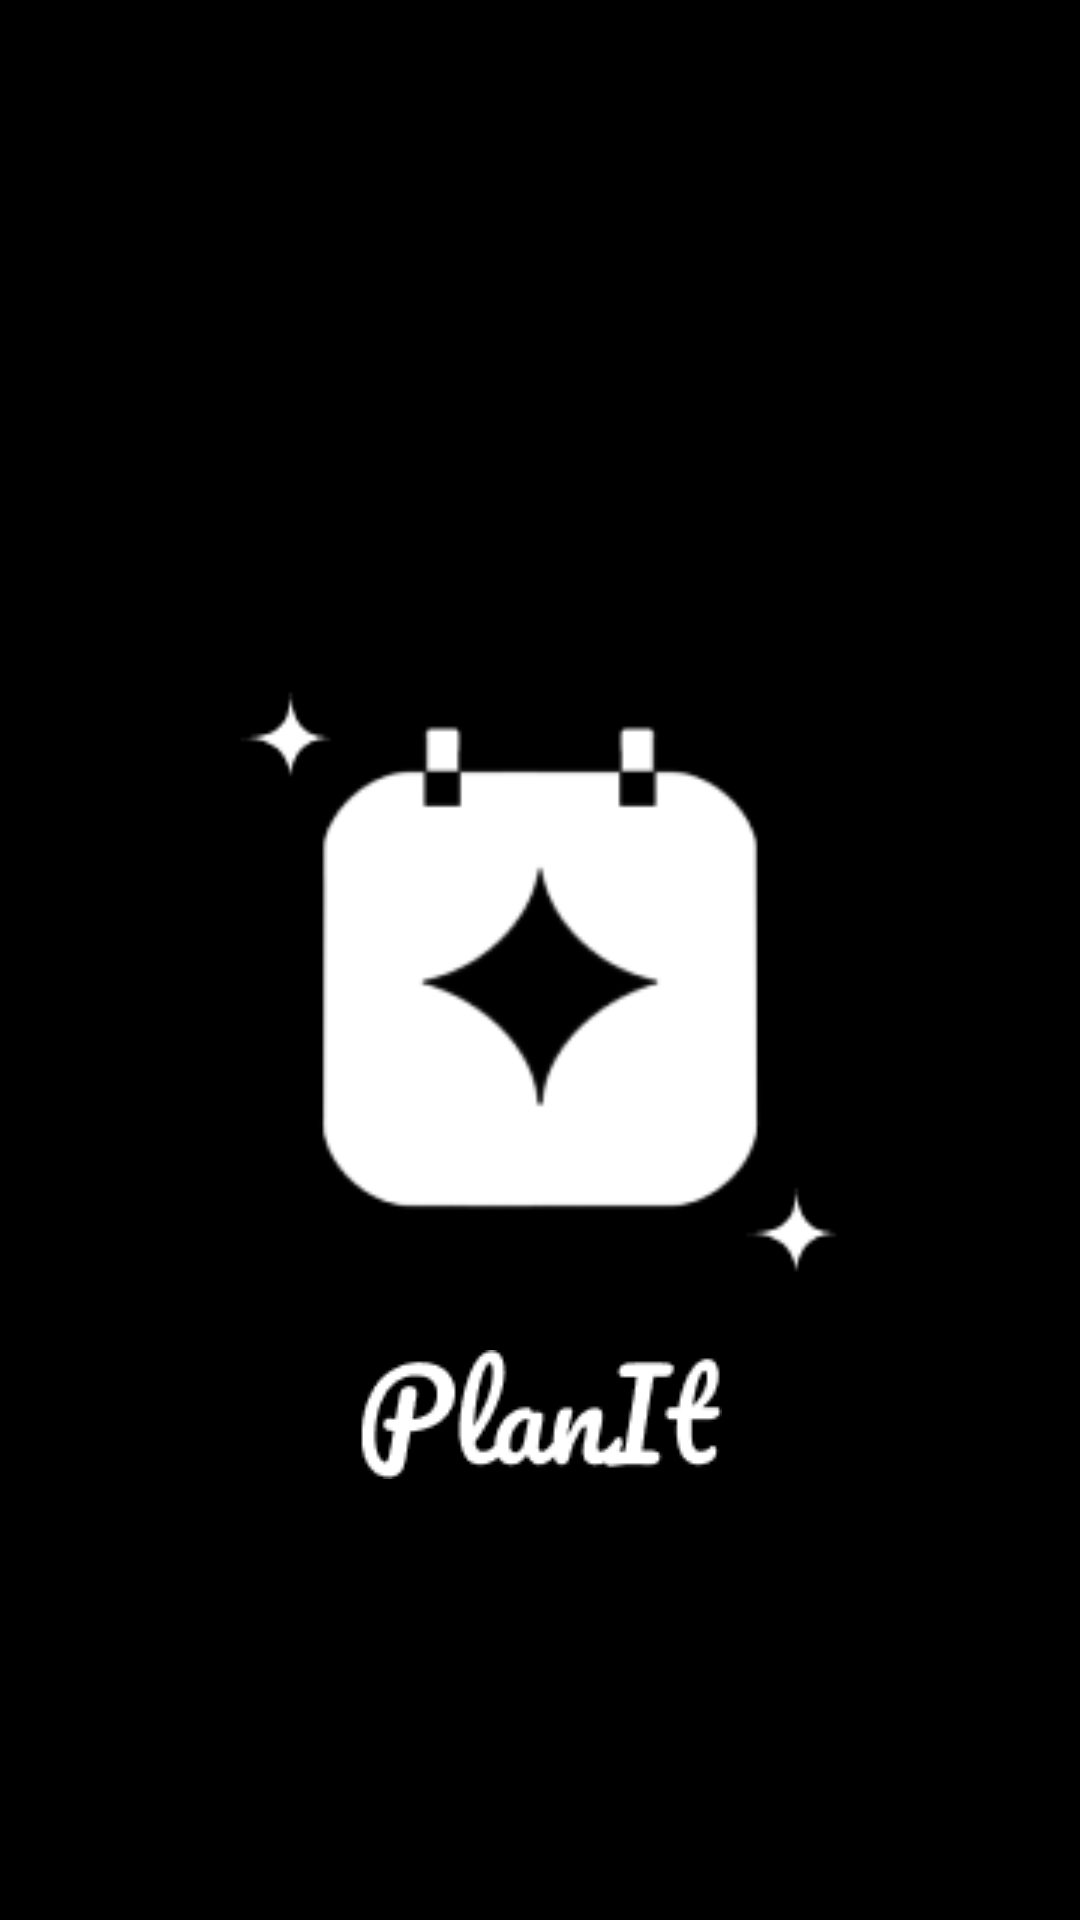

Reconstruct the res/layout file that produces this screen, plus the resources it refers to.
<!-- AndroidManifest.xml: application theme Theme.KESI -->
<!-- res/layout/activity_splash.xml -->
<?xml version="1.0" encoding="utf-8"?>
<androidx.constraintlayout.widget.ConstraintLayout xmlns:android="http://schemas.android.com/apk/res/android"
    xmlns:app="http://schemas.android.com/apk/res-auto"
    xmlns:tools="http://schemas.android.com/tools"
    android:id="@+id/main"
    android:layout_width="match_parent"
    android:layout_height="match_parent"
    tools:context=".ui.login.SplashActivity"
    android:background="@color/black">

    <ImageView
        android:id="@+id/ivLogo"
        android:layout_width="250dp"
        android:layout_height="250dp"
        android:src="@drawable/logo_white"
        app:layout_constraintLeft_toLeftOf="parent"
        app:layout_constraintRight_toRightOf="parent"
        app:layout_constraintTop_toTopOf="parent"
        android:layout_marginTop="200dp"/>

    <ImageView
        android:id="@+id/ivLogoText"
        android:layout_width="wrap_content"
        android:layout_height="wrap_content"
        android:src="@drawable/planit_white"
        app:layout_constraintTop_toBottomOf="@+id/ivLogo"
        app:layout_constraintLeft_toLeftOf="parent"
        app:layout_constraintRight_toRightOf="parent"/>

</androidx.constraintlayout.widget.ConstraintLayout>
<!-- resources referenced by this layout -->
<resources>
  <color name="black">#FF000000</color>
  <!-- drawable logo_white: png bitmap (drawable, 5568 bytes) -->
  <!-- drawable planit_white: png bitmap (drawable, 2125 bytes) -->
  <style name="Theme.KESI" parent="Base.Theme.KESI" />
  <style name="Base.Theme.KESI" parent="Theme.Material3.DayNight.NoActionBar">
          
          <item name="colorPrimary">@color/mainColor</item>
      </style>
  <color name="mainColor">#000000</color>
</resources>
